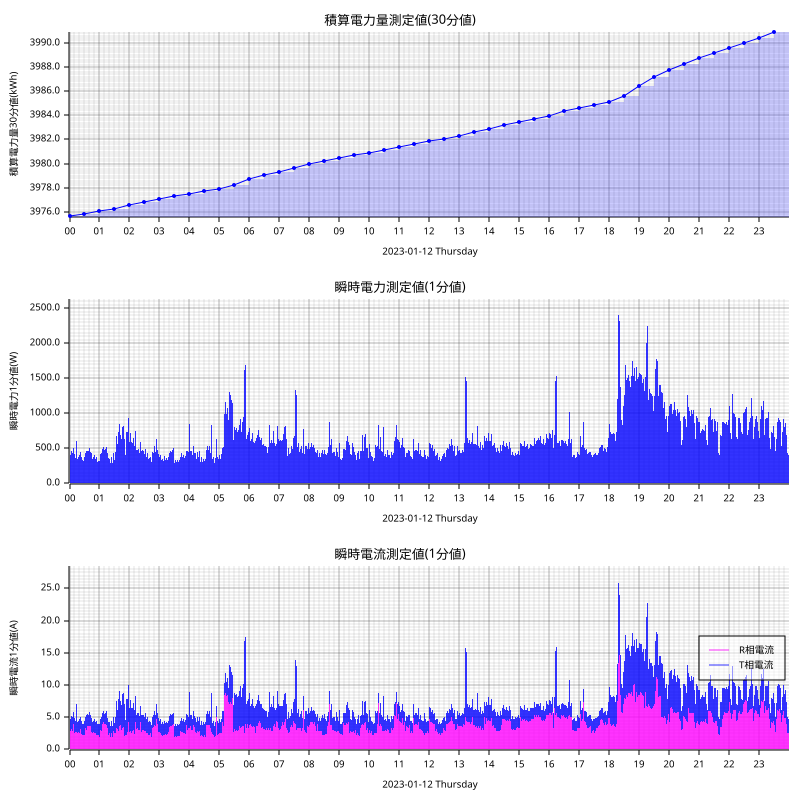

The table this chart was drawn from, first rows:
measured_at, sensor_id, message_id, cumlative_kwh, instant_watt, instant_ampere_R, instant_ampere_T
2023-01-12T00:00:00+09:00, smartmeter, 30026, , 492.0, , 
2023-01-12T00:00:00+09:00, smartmeter, 30027, , , 3.2, 2.3
2023-01-12T00:00:00+09:00, smartmeter, 30028, 3976, , , 
2023-01-12T00:01:00+09:00, smartmeter, 30029, , 448.0, , 
2023-01-12T00:01:00+09:00, smartmeter, 30030, , , 3.1, 2.2
2023-01-12T00:02:00+09:00, smartmeter, 30031, , 404.0, , 
2023-01-12T00:02:00+09:00, smartmeter, 30032, , , 2.9, 1.9
2023-01-12T00:03:00+09:00, smartmeter, 30033, , 420.0, , 
2023-01-12T00:03:00+09:00, smartmeter, 30034, , , 3.1, 1.9
2023-01-12T00:04:00+09:00, smartmeter, 30035, , 460.0, , 
2023-01-12T00:04:00+09:00, smartmeter, 30036, , , 3.2, 2.0
2023-01-12T00:05:00+09:00, smartmeter, 30037, , 472.0, , 
2023-01-12T00:05:00+09:00, smartmeter, 30038, , , 3.0, 2.4
2023-01-12T00:06:00+09:00, smartmeter, 30039, , 432.0, , 
2023-01-12T00:06:00+09:00, smartmeter, 30040, , , 2.9, 2.1
2023-01-12T00:07:00+09:00, smartmeter, 30041, , 424.0, , 
2023-01-12T00:07:00+09:00, smartmeter, 30042, , , 3.1, 1.8
2023-01-12T00:08:00+09:00, smartmeter, 30043, , 504.0, , 
2023-01-12T00:08:00+09:00, smartmeter, 30044, , , 4.0, 1.8
2023-01-12T00:09:00+09:00, smartmeter, 30045, , 456.0, , 
2023-01-12T00:09:00+09:00, smartmeter, 30046, , , 3.6, 1.8
2023-01-12T00:10:00+09:00, smartmeter, 30047, , 420.0, , 
2023-01-12T00:10:00+09:00, smartmeter, 30048, , , 2.6, 2.3
2023-01-12T00:11:00+09:00, smartmeter, 30049, , 408.0, , 
2023-01-12T00:11:00+09:00, smartmeter, 30050, , , 2.7, 2.0
2023-01-12T00:12:00+09:00, smartmeter, 30051, , 364.0, , 
2023-01-12T00:12:00+09:00, smartmeter, 30052, , , 2.7, 1.7
2023-01-12T00:13:00+09:00, smartmeter, 30053, , 348.0, , 
2023-01-12T00:13:00+09:00, smartmeter, 30054, , , 2.5, 1.7
2023-01-12T00:14:00+09:00, smartmeter, 30055, , 608.0, , 
2023-01-12T00:14:00+09:00, smartmeter, 30056, , , 2.7, 4.3
2023-01-12T00:15:00+09:00, smartmeter, 30057, , 428.0, , 
2023-01-12T00:15:00+09:00, smartmeter, 30058, , , 2.8, 2.2
2023-01-12T00:16:00+09:00, smartmeter, 30059, , 352.0, , 
2023-01-12T00:16:00+09:00, smartmeter, 30060, , , 2.5, 1.7
2023-01-12T00:17:00+09:00, smartmeter, 30061, , 352.0, , 
2023-01-12T00:17:00+09:00, smartmeter, 30062, , , 2.6, 1.7
2023-01-12T00:18:00+09:00, smartmeter, 30063, , 380.0, , 
2023-01-12T00:18:00+09:00, smartmeter, 30064, , , 2.7, 1.7
2023-01-12T00:19:00+09:00, smartmeter, 30065, , 388.0, , 
2023-01-12T00:19:00+09:00, smartmeter, 30066, , , 2.7, 1.9
2023-01-12T00:20:00+09:00, smartmeter, 30067, , 400.0, , 
2023-01-12T00:20:00+09:00, smartmeter, 30068, , , 2.5, 2.2
2023-01-12T00:21:00+09:00, smartmeter, 30069, , 384.0, , 
2023-01-12T00:21:00+09:00, smartmeter, 30070, , , 2.8, 1.7
2023-01-12T00:22:00+09:00, smartmeter, 30071, , 444.0, , 
2023-01-12T00:22:00+09:00, smartmeter, 30072, , , 3.2, 1.9
2023-01-12T00:23:00+09:00, smartmeter, 30073, , 428.0, , 
2023-01-12T00:23:00+09:00, smartmeter, 30074, , , 3.1, 1.8
2023-01-12T00:24:00+09:00, smartmeter, 30075, , 376.0, , 
2023-01-12T00:24:00+09:00, smartmeter, 30076, , , 2.4, 2.0
2023-01-12T00:25:00+09:00, smartmeter, 30077, , 556.0, , 
2023-01-12T00:25:00+09:00, smartmeter, 30078, , , 2.2, 4.1
2023-01-12T00:26:00+09:00, smartmeter, 30079, , 328.0, , 
2023-01-12T00:26:00+09:00, smartmeter, 30080, , , 2.2, 1.8
2023-01-12T00:27:00+09:00, smartmeter, 30081, , 324.0, , 
2023-01-12T00:27:00+09:00, smartmeter, 30082, , , 2.2, 1.8
2023-01-12T00:28:00+09:00, smartmeter, 30083, , 320.0, , 
2023-01-12T00:28:00+09:00, smartmeter, 30084, , , 2.2, 1.8
2023-01-12T00:29:00+09:00, smartmeter, 30085, , 380.0, , 
... 2,863 more rows
